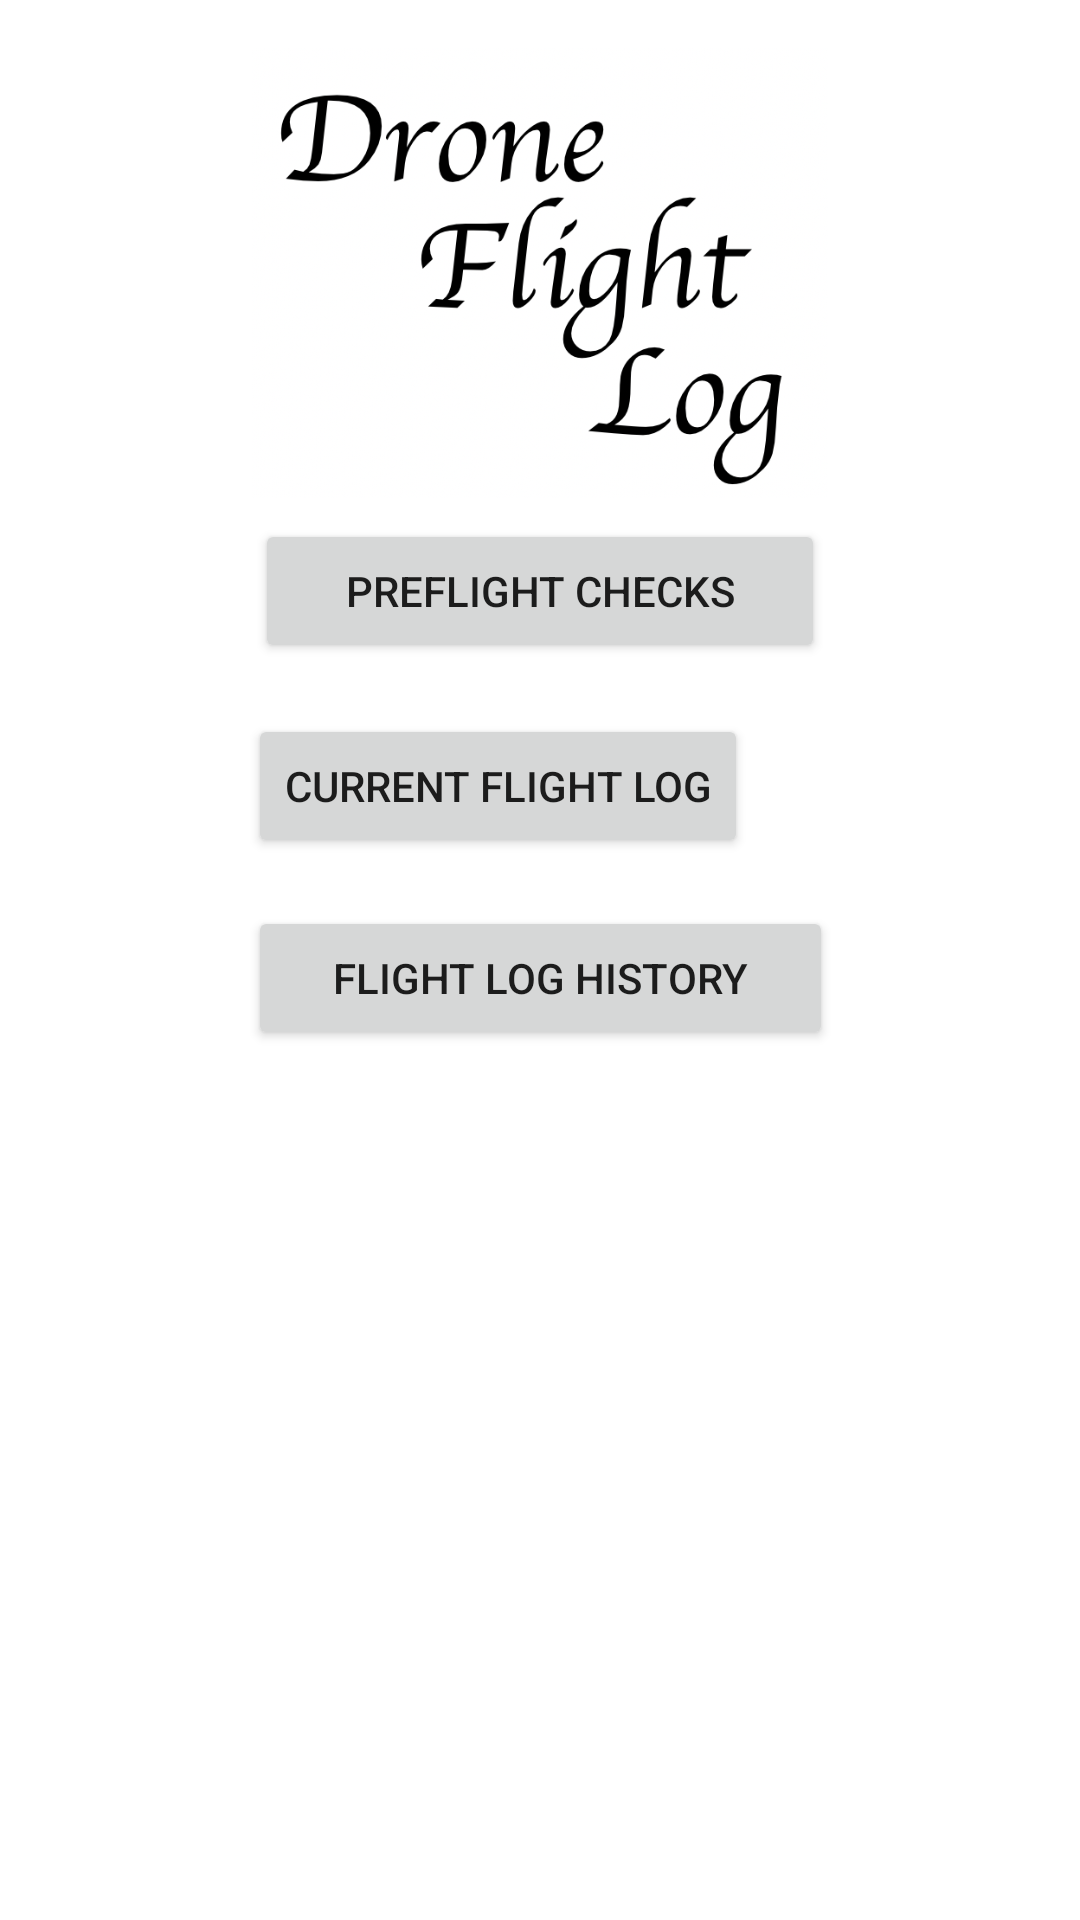

Produce the Android XML layout that renders to this screen, including the resource entries it uses.
<!-- AndroidManifest.xml: application theme Theme.DroneFlightLog -->
<!-- res/layout/activity_main.xml -->
<?xml version="1.0" encoding="utf-8"?>
<androidx.constraintlayout.widget.ConstraintLayout xmlns:android="http://schemas.android.com/apk/res/android"
    xmlns:app="http://schemas.android.com/apk/res-auto"
    xmlns:tools="http://schemas.android.com/tools"
    android:layout_width="match_parent"
    android:layout_height="match_parent"
    tools:context=".MainActivity">

    <Button
        android:id="@+id/btnPreflight"
        android:layout_width="190dp"
        android:layout_height="wrap_content"
        android:layout_marginBottom="17dp"
        android:text="Preflight Checks"
        app:layout_constraintBottom_toTopOf="@+id/btnCurrentFlight"
        app:layout_constraintEnd_toEndOf="parent"
        app:layout_constraintStart_toStartOf="parent"
        app:layout_constraintTop_toBottomOf="@+id/imageView" />

    <Button
        android:id="@+id/btnPastFlights"
        android:layout_width="195dp"
        android:layout_height="wrap_content"
        android:layout_marginBottom="17dp"
        android:text="Flight Log History"
        app:layout_constraintBottom_toTopOf="@+id/btnPreferences"
        app:layout_constraintEnd_toEndOf="parent"
        app:layout_constraintStart_toStartOf="parent"
        app:layout_constraintTop_toBottomOf="@+id/btnCurrentFlight" />

    <Button
        android:id="@+id/btnCurrentFlight"
        android:layout_width="wrap_content"
        android:layout_height="wrap_content"
        android:layout_marginBottom="16dp"
        android:text="Current Flight Log"
        app:layout_constraintBottom_toTopOf="@+id/btnPastFlights"
        app:layout_constraintStart_toStartOf="@+id/btnPastFlights"
        app:layout_constraintTop_toBottomOf="@+id/btnPreflight" />

    <Button
        android:id="@+id/btnPreferences"
        android:layout_width="191dp"
        android:layout_height="wrap_content"
        android:layout_marginBottom="225dp"
        android:text="Preferences"
        android:visibility="invisible"
        app:layout_constraintBottom_toBottomOf="parent"
        app:layout_constraintEnd_toEndOf="parent"
        app:layout_constraintStart_toStartOf="parent"
        app:layout_constraintTop_toBottomOf="@+id/btnPastFlights" />

    <ImageView
        android:id="@+id/imageView"
        android:layout_width="0dp"
        android:layout_height="0dp"
        android:layout_marginStart="52dp"
        android:layout_marginTop="16dp"
        android:layout_marginEnd="52dp"
        android:layout_marginBottom="7dp"
        app:layout_constraintBottom_toTopOf="@+id/btnPreflight"
        app:layout_constraintEnd_toEndOf="parent"
        app:layout_constraintStart_toStartOf="parent"
        app:layout_constraintTop_toTopOf="parent"
        app:srcCompat="@drawable/droneflightlog" />

</androidx.constraintlayout.widget.ConstraintLayout>
<!-- resources referenced by this layout -->
<resources>
  <!-- drawable droneflightlog: png bitmap (drawable, 129907 bytes) -->
  <style name="Theme.DroneFlightLog" parent="Theme.MaterialComponents.DayNight.DarkActionBar">
          
          <item name="colorPrimary">@color/purple_500</item>
          <item name="colorPrimaryVariant">@color/purple_700</item>
          <item name="colorOnPrimary">@color/white</item>
          
          <item name="colorSecondary">@color/teal_200</item>
          <item name="colorSecondaryVariant">@color/teal_700</item>
          <item name="colorOnSecondary">@color/black</item>
          
          <item name="android:statusBarColor" tools:targetApi="l">?attr/colorPrimaryVariant</item>
          
      </style>
  <!-- not gathered from this repository: default colours our renderer supplied (Android Studio template values) -->
  <color name="purple_500">#FF6200EE</color>
  <color name="purple_700">#FF3700B3</color>
  <color name="teal_200">#FF03DAC5</color>
  <color name="teal_700">#FF018786</color>
  <color name="black">#FF000000</color>
  <color name="white">#FFFFFFFF</color>
</resources>
